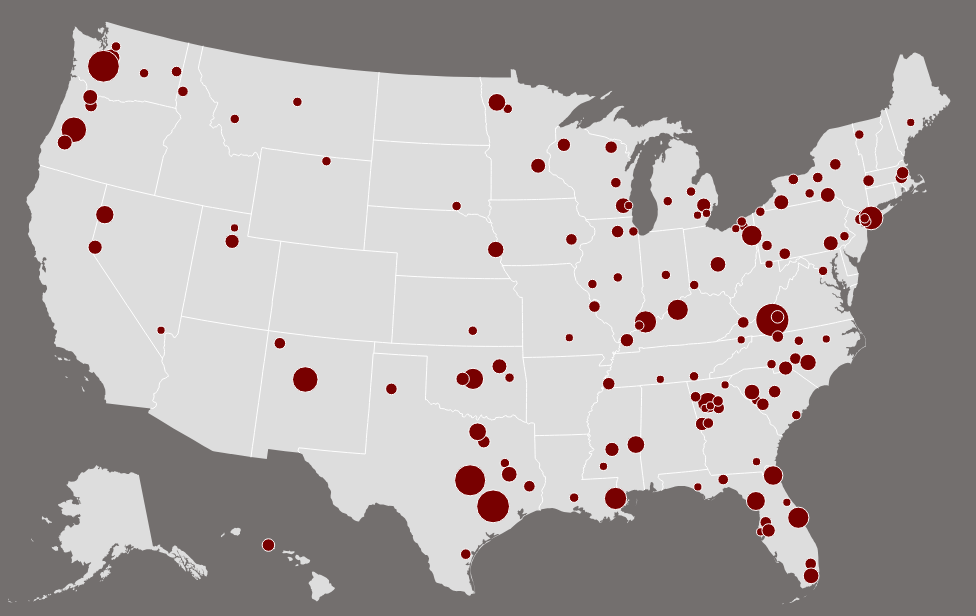
D3 v3 page, settled after 360 driven frames (6 s of simulated time); the page loaded 1 data file(s).



var width = 960,
    height = 600;

var path = d3.geo.path()
    .projection(null);

var radius = d3.scale.sqrt()
  .domain([0, 40])
  .range([0, 15]);

var svg = d3.select("#chart").append("svg")
    .attr("width", width)
    .attr("height", height)
    .attr("class", "map");


d3.json("us.json", function(error, us) {
   if (error) return console.error(error);

  svg.append("path")
      .datum(topojson.feature(us, us.objects.nation))
      .attr("class", "land")
      .attr("d", path);

  svg.append("path")
      .datum(topojson.mesh(us, us.objects.states, function(a, b) { return a !== b; }))
      .attr("class", "border border--state")
      .attr("d", path);

  svg.append("g")
    .attr("class", "bubble")
  .selectAll("circle")
    .data(topojson.feature(us, us.objects.counties).features)
  .enter().append("circle")
    .attr("transform", function(d) { return "translate(" + path.centroid(d) + ")"; })
    .attr("r", function(d) {return radius(d.properties.victims); })
  .append("title")
    .text(function(d) {
      return d.properties.name + ", " + d.properties.year + ". Victims: " + d.properties.victims;
    });
  
var map = svg.selectAll("path")
    .datum(topojson.feature(us, us.objects.nation))
    .enter()
    //.append("title")
      //.text("test")
    //.append("path")
      //.attr("d", path)
      //.style("stroke", "black")
      //.style("stroke-width", 0.5)
        //.on("mouseover", mouseover)
        //.on("mousemove", mousemove)
       // .on("mouseout", mouseout);
      //.append("title")
      //.text(function(d) { 
        //return d;
      //});


});



### data: us.json
{
 "type": "Topology",
 "objects": {
  "counties": {
   "type": "GeometryCollection",
   "geometries": [
    "{... 3 keys}",
    "{... 3 keys}",
    "{... 3 keys}",
    "{... 3 keys}",
    "{... 3 keys}",
    "{... 3 keys}",
    "{... 3 keys}",
    "{... 3 keys}",
    "... 3,135 more items"
   ]
  },
  "states": {
   "type": "GeometryCollection",
   "geometries": [
    "{... 4 keys}",
    "{... 4 keys}",
    "{... 3 keys}",
    "{... 3 keys}",
    "{... 3 keys}",
    "{... 3 keys}",
    "{... 3 keys}",
    "{... 3 keys}",
    "... 43 more items"
   ]
  },
  "nation": {
   "type": "GeometryCollection",
   "geometries": [
    "{... 4 keys}",
    "{... 4 keys}",
    "{... 3 keys}",
    "{... 3 keys}",
    "{... 3 keys}",
    "{... 3 keys}",
    "{... 3 keys}",
    "{... 3 keys}",
    "... 43 more items"
   ]
  }
 },
 "arcs": [
  [
   [
    7255,
    7227
   ],
   [
    -43,
    -16
   ],
   [
    -16,
    27
   ]
  ],
  [
   [
    7196,
    7238
   ],
   [
    -19,
    -60
   ],
   [
    -8,
    -61
   ]
  ],
  [
   [
    7169,
    7117
   ],
   [
    38,
    -5
   ],
   [
    -1,
    -17
   ],
   [
    56,
    -10
   ]
  ],
  [
   [
    7262,
    7085
   ],
   [
    7,
    114
   ]
  ],
  [
   [
    7269,
    7199
   ],
   [
    -14,
    28
   ]
  ],
  [
   [
    7208,
    6685
   ],
   [
    -35,
    -24
   ],
   [
    -35,
    16
   ]
  ],
  [
   [
    7138,
    6677
   ],
   [
    -3,
    -16
   ]
  ],
  [
   [
    7135,
    6661
   ],
   [
    6,
    -21
   ],
   [
    23,
    -20
   ],
   [
    18,
    -45
   ],
   [
    -2,
    -12
   ],
   [
    16,
    -14
   ],
   [
    13,
    -54
   ],
   [
    11,
    -4
   ]
  ],
  "... 9,320 more items"
 ],
 "transform": {
  "scale": [
   0.09997,
   0.05837
  ],
  "translate": [
   -56.78,
   12.47
  ]
 }
}